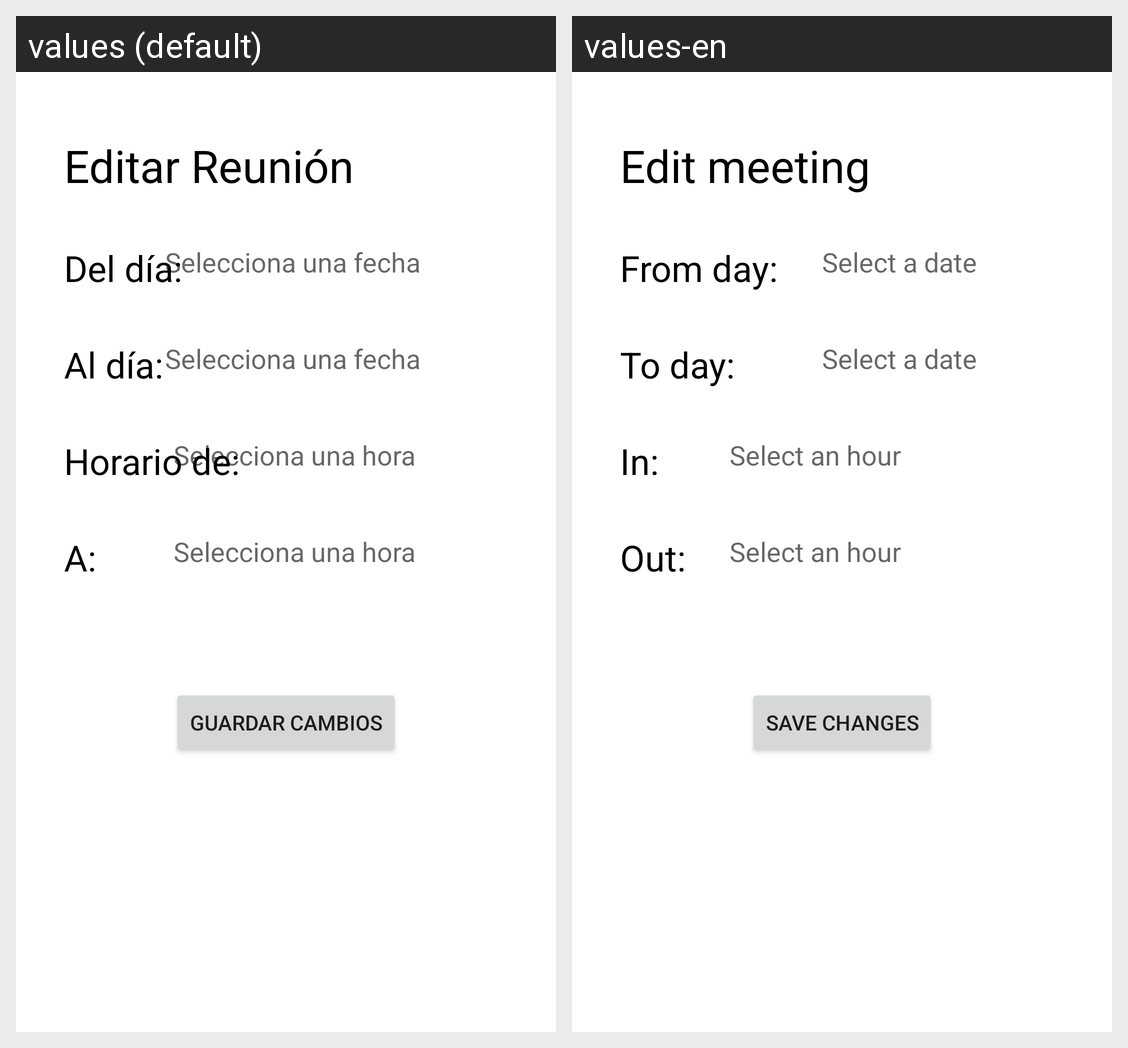

Translations of the strings shown on this Android screen, per locale in the grid:
Android screen res/layout/activity_editar_reunion.xml rendered under 2 locales, left to right: values (default), values-en. Device: Nexus 5 (rendered at 1080×1920; each locale shown at half size, 540×960, under a caption strip naming it); theme Theme.SecurityHome.NoActionBar.
Strings drawn on this screen, with the default value and each locale's value (text and hints the layout hard-codes, and strings that could not be matched under every locale, appear in the picture but are not listed):

editar_reuni_n
  values: Editar Reunión
  values-en: Edit meeting

del_d_a
  values: Del día:
  values-en: From day:

al_d_a
  values: Al día:
  values-en: To day:

horario_de
  values: Horario de:
  values-en: In:

a
  values: A:
  values-en: Out:

selecciona_una_fecha
  values: Selecciona una fecha
  values-en: Select a date

seleccione_una_hora
  values: Selecciona una hora
  values-en: Select an hour

guardar_cambios
  values: Guardar cambios
  values-en: Save changes
